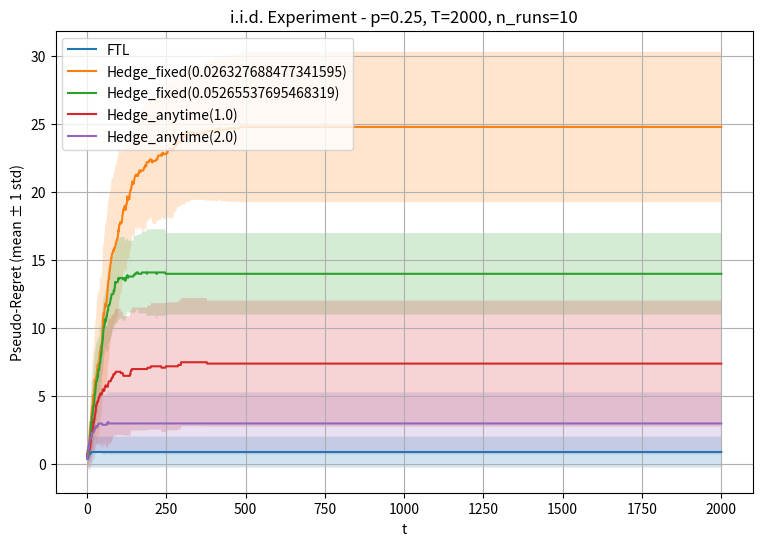
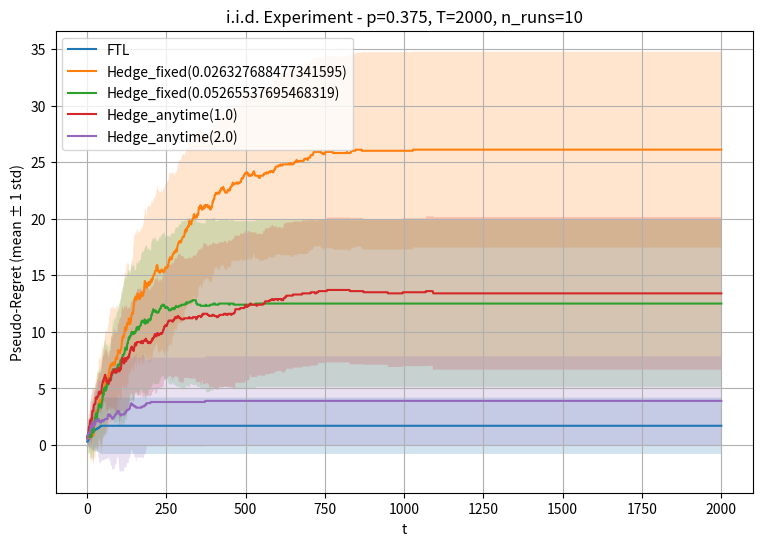
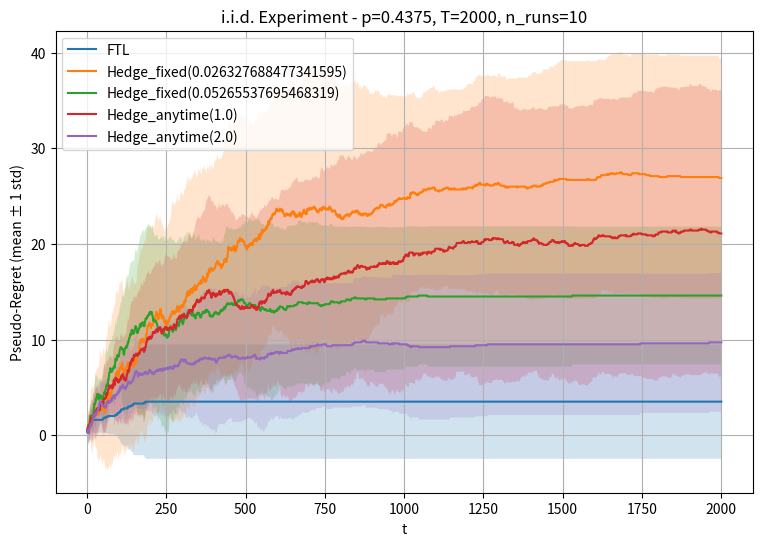
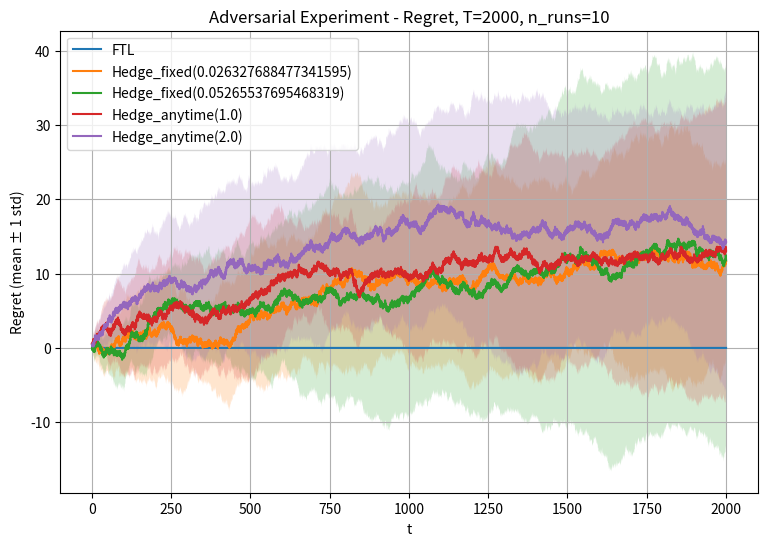

Write the Python code that produced these figures, in order.
import numpy as np
import matplotlib.pyplot as plt

def simulate_sequence(T, p):
    """
    Generate a length-T binary sequence i.i.d. Bernoulli(p).
    """
    return np.random.binomial(n=1, p=p, size=T)

def simulate_adversarial_sequence(T):
    """
    Generate a length-T adversarial (non-i.i.d.) sequence that alternates 0 and 1.
    This simple alternating sequence forces FTL to change frequently.
    """
    return np.array([t % 2 for t in range(T)])

def best_expert_loss(X):
    """
    For 2 experts (always predict 0 or always predict 1):
    best_expert_loss[t] = min(number of 1's in first t steps, number of 0's in first t steps).
    """
    T = len(X)
    best_loss = np.zeros(T)
    num_ones = 0
    for t in range(T):
        if X[t] == 1:
            num_ones += 1
        num_zeros = (t + 1) - num_ones
        best_loss[t] = min(num_ones, num_zeros)
    return best_loss

def ftl_predict(X):
    """
    Follow The Leader (FTL) for 2 experts:
      - Expert0 always predicts 0
      - Expert1 always predicts 1
    At time t, pick the expert with fewer mistakes so far.
    Returns the cumulative loss array (length T).
    """
    T = len(X)
    cum_loss = np.zeros(T)
    L0, L1 = 0, 0   # mistakes for expert0 and expert1
    alg_mistakes = 0
    for t in range(T):
        if L0 < L1:
            pred = 0
        elif L1 < L0:
            pred = 1
        else:
            pred = 0  # tie-breaker: choose 0
        if pred != X[t]:
            alg_mistakes += 1
        if X[t] == 1:
            L0 += 1
        else:
            L1 += 1
        cum_loss[t] = alg_mistakes
    return cum_loss

def hedge_predict(X, schedule_type, param):
    """
    Hedge algorithm for 2 experts (0 always predicts 0, 1 always predicts 1).
    For t=1,...,T:
      - If schedule_type == 'fixed':   eta_t = param
      - If schedule_type == 'anytime': eta_t = param * sqrt(ln(2)/t)
      - For numerical stability, shift losses by min(L).
    Returns the cumulative loss array (length T).
    """
    T = len(X)
    L = np.zeros(2)  # losses for the two experts
    cum_loss = np.zeros(T)
    alg_mistakes = 0
    for t in range(1, T+1):
        if schedule_type == 'fixed':
            eta_t = param
        elif schedule_type == 'anytime':
            eta_t = param * np.sqrt(np.log(2)/t)
        else:
            raise ValueError("schedule_type must be 'fixed' or 'anytime'")
        L_min = np.min(L)
        w = np.exp(-eta_t * (L - L_min))
        p = w / np.sum(w)
        action = np.random.choice([0, 1], p=p)
        if action != X[t-1]:
            alg_mistakes += 1
        loss0 = 1 if X[t-1] == 1 else 0
        loss1 = 1 if X[t-1] == 0 else 0
        L[0] += loss0
        L[1] += loss1
        cum_loss[t-1] = alg_mistakes
    return cum_loss

def run_single_experiment(X, eta_fixed_list, c_anytime_list):
    """
    Runs FTL and Hedge (with both fixed and anytime schedules) on sequence X.
    Returns a dictionary mapping algorithm names to their cumulative loss arrays.
    """
    results = {}
    results["FTL"] = ftl_predict(X)
    for eta in eta_fixed_list:
        name = f"Hedge_fixed({eta})"
        results[name] = hedge_predict(X, 'fixed', eta)
    for c in c_anytime_list:
        name = f"Hedge_anytime({c})"
        results[name] = hedge_predict(X, 'anytime', c)
    return results

def run_experiments_for_p(p, T=2000, n_runs=10, eta_fixed_list=None, c_anytime_list=None):
    """
    For a given p, run n_runs i.i.d. experiments (each a Bernoulli(p) sequence of length T),
    and compute the pseudo-regret (algorithm loss minus best expert loss) averaged over runs.
    Returns dictionaries for average and standard deviation of the pseudo-regret curves, and the list of algorithm names.
    """
    if eta_fixed_list is None:
        eta_fixed_list = []
    if c_anytime_list is None:
        c_anytime_list = []
    alg_names = (["FTL"] +
                 [f"Hedge_fixed({eta})" for eta in eta_fixed_list] +
                 [f"Hedge_anytime({c})" for c in c_anytime_list])
    all_cum_loss = {name: [] for name in alg_names}
    all_best_loss = []
    for _ in range(n_runs):
        X = simulate_sequence(T, p)
        best_l = best_expert_loss(X)
        all_best_loss.append(best_l)
        results = run_single_experiment(X, eta_fixed_list, c_anytime_list)
        for name in alg_names:
            all_cum_loss[name].append(results[name])
    for name in alg_names:
        all_cum_loss[name] = np.array(all_cum_loss[name])  # shape (n_runs, T)
    all_best_loss = np.array(all_best_loss)               # shape (n_runs, T)
    
    avg_pseudo_regret = {}
    std_pseudo_regret = {}
    for name in alg_names:
        diff = all_cum_loss[name] - all_best_loss
        avg_pseudo_regret[name] = np.mean(diff, axis=0)
        std_pseudo_regret[name] = np.std(diff, axis=0)
    return avg_pseudo_regret, std_pseudo_regret, alg_names

def run_experiments_adversarial_regret(T=2000, n_runs=10, eta_fixed_list=None, c_anytime_list=None):
    """
    Runs n_runs experiments on a fixed adversarial sequence (alternating 0,1,...),
    computes the (actual) regret for each algorithm (cumulative loss minus best expert loss on that sequence),
    and returns the average and standard deviation of the regret curves and the algorithm names.
    """
    if eta_fixed_list is None:
        eta_fixed_list = []
    if c_anytime_list is None:
        c_anytime_list = []
    alg_names = (["FTL"] +
                 [f"Hedge_fixed({eta})" for eta in eta_fixed_list] +
                 [f"Hedge_anytime({c})" for c in c_anytime_list])
    
    X_adv = simulate_adversarial_sequence(T)
    best_l = best_expert_loss(X_adv)
    
    all_regrets = {name: [] for name in alg_names}
    for _ in range(n_runs):
        results = run_single_experiment(X_adv, eta_fixed_list, c_anytime_list)
        for name in alg_names:
            # Regret = algorithm's cumulative loss - best expert's loss on the adversarial sequence
            regret = results[name] - best_l
            all_regrets[name].append(regret)
    for name in alg_names:
        all_regrets[name] = np.array(all_regrets[name])
    
    avg_regret = {}
    std_regret = {}
    for name in alg_names:
        avg_regret[name] = np.mean(all_regrets[name], axis=0)
        std_regret[name] = np.std(all_regrets[name], axis=0)
    return avg_regret, std_regret, alg_names

def main():
    T = 2000
    n_runs = 10
    
    # p values as specified in the exercise:
    p_list = [0.5 - 1/4, 0.5 - 1/8, 0.5 - 1/16]  # 0.25, 0.375, 0.4375
    
    # For fixed Hedge: use the values from class and from Exercise 5.7.
    # For T=2000, with K=2 so ln(2) is used:
    eta_fixed_list = [np.sqrt(2 * np.log(2) / T), np.sqrt(8 * np.log(2) / T)]
    # For anytime Hedge:
    c_anytime_list = [1.0, 2.0]
    
    ########################################
    # 1. i.i.d. Experiments: Plot Pseudo-Regret
    ########################################
    for p in p_list:
        avg_pr, std_pr, alg_names = run_experiments_for_p(
            p=p,
            T=T,
            n_runs=n_runs,
            eta_fixed_list=eta_fixed_list,
            c_anytime_list=c_anytime_list
        )
        plt.figure(figsize=(9,6))
        t_range = np.arange(1, T+1)
        for name in alg_names:
            plt.plot(t_range, avg_pr[name], label=name)
            plt.fill_between(t_range, avg_pr[name] - std_pr[name],
                             avg_pr[name] + std_pr[name], alpha=0.2)
        plt.title(f"i.i.d. Experiment - p={p}, T={T}, n_runs={n_runs}")
        plt.xlabel("t")
        plt.ylabel("Pseudo-Regret (mean ± 1 std)")
        plt.grid(True)
        plt.legend()
        plt.show()
        
        # Print final average pseudo-regret for each algorithm
        print(f"\nFinal average pseudo-regret at t={T} for p={p}:")
        for name in alg_names:
            print(f"  {name}: {avg_pr[name][-1]:.3f}")
        print("-" * 50)
    
    ########################################
    # 2. Adversarial Experiments: Plot Regret
    ########################################
    avg_regret, std_regret, alg_names_adv = run_experiments_adversarial_regret(
        T=T,
        n_runs=n_runs,
        eta_fixed_list=eta_fixed_list,
        c_anytime_list=c_anytime_list
    )
    plt.figure(figsize=(9,6))
    t_range = np.arange(1, T+1)
    for name in alg_names_adv:
        plt.plot(t_range, avg_regret[name], label=name)
        plt.fill_between(t_range,
                         avg_regret[name] - std_regret[name],
                         avg_regret[name] + std_regret[name],
                         alpha=0.2)
    plt.title(f"Adversarial Experiment - Regret, T={T}, n_runs={n_runs}")
    plt.xlabel("t")
    plt.ylabel("Regret (mean ± 1 std)")
    plt.grid(True)
    plt.legend()
    plt.show()
    
    # Print final average regret for each algorithm in the adversarial case
    print(f"\nFinal average regret at t={T} (adversarial):")
    for name in alg_names_adv:
        print(f"  {name}: {avg_regret[name][-1]:.3f}")

if __name__ == "__main__":
    main()
